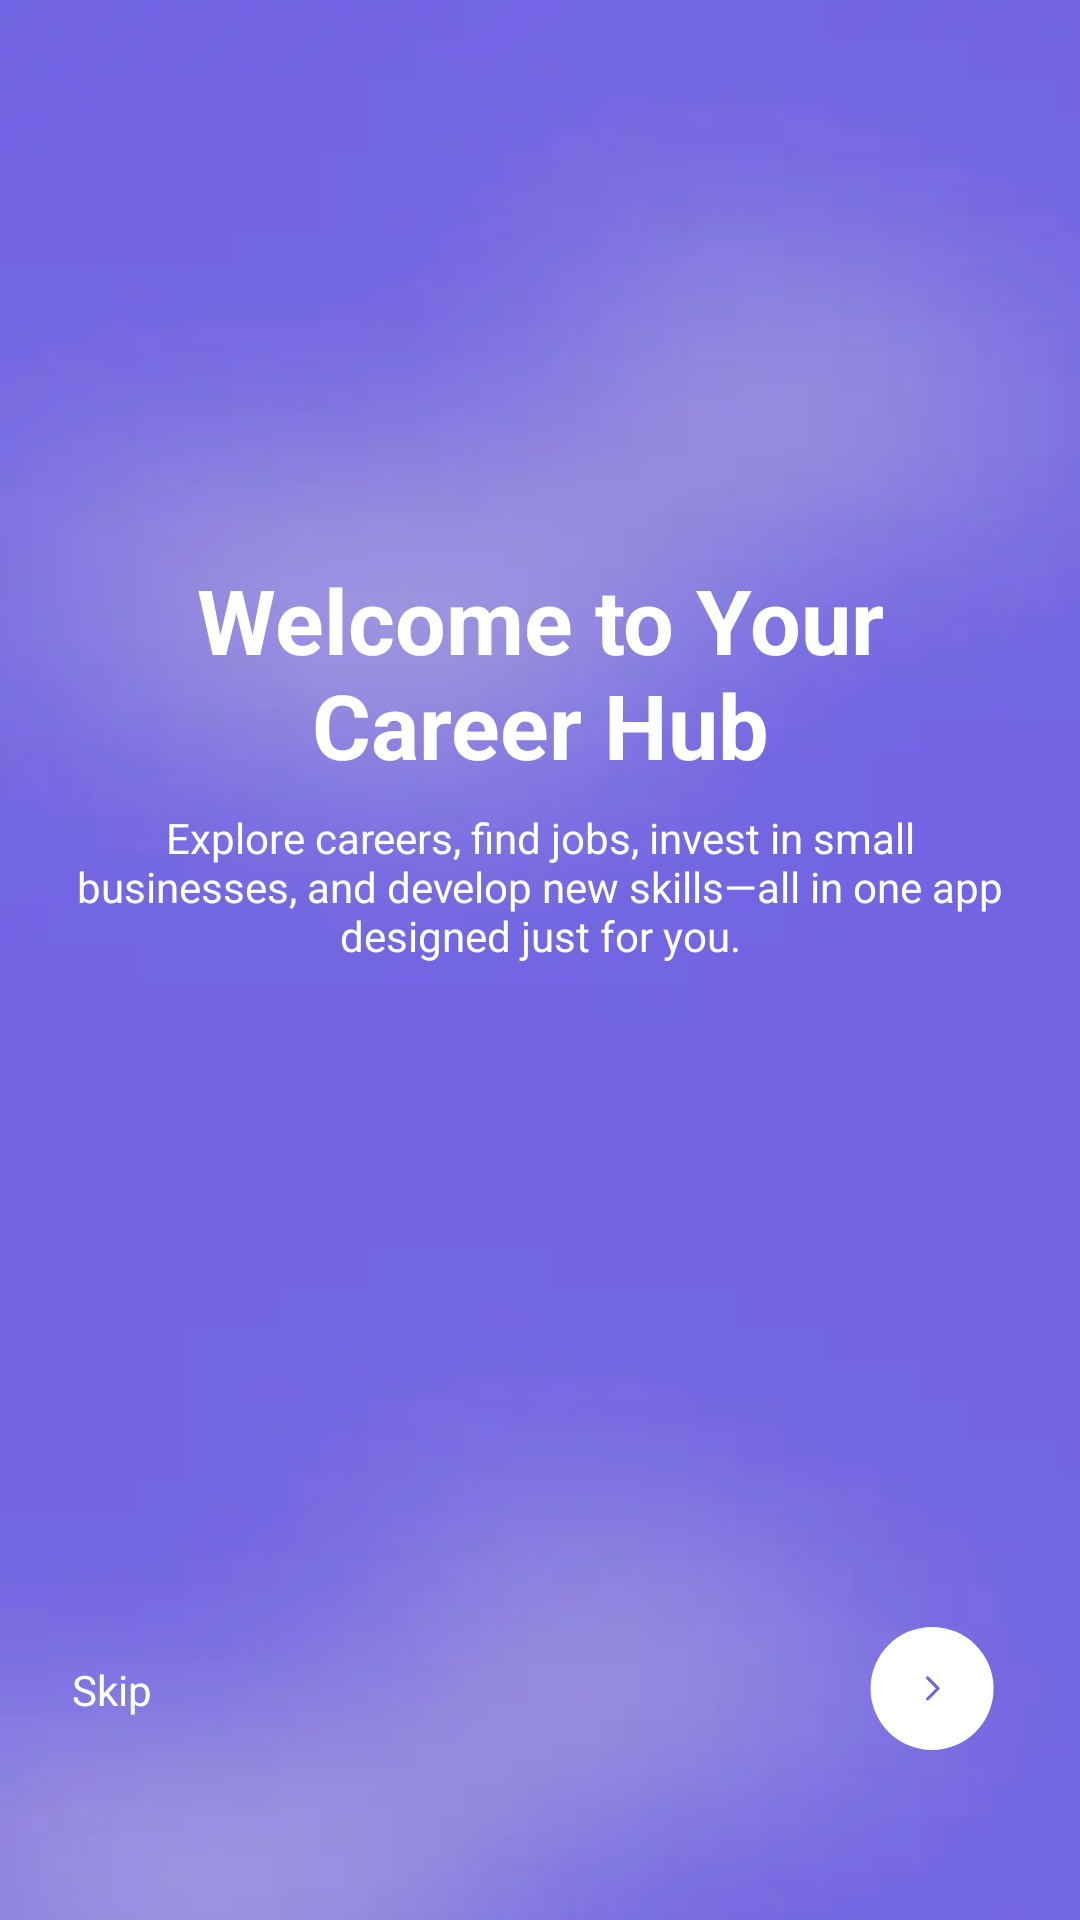

This screen was rendered from an Android layout file. Write that file and the resources it references.
<!-- AndroidManifest.xml: application theme Theme.CareerCompass -->
<!-- res/layout/fragment_on_board_one.xml -->
<?xml version="1.0" encoding="utf-8"?>
<androidx.constraintlayout.widget.ConstraintLayout xmlns:android="http://schemas.android.com/apk/res/android"
    xmlns:app="http://schemas.android.com/apk/res-auto"
    xmlns:tools="http://schemas.android.com/tools"
    android:layout_width="match_parent"
    android:layout_height="match_parent"
    android:background="@drawable/bg_onboard"
    tools:context=".ui.onboard.fragments.OnBoardOneFragment">

    <ImageView
        android:id="@+id/onBoardIllustration"
        android:layout_width="0dp"
        android:layout_height="wrap_content"
        android:scaleType="fitEnd"
        android:src="@drawable/on_board_one"
        app:layout_constraintBottom_toBottomOf="parent"
        app:layout_constraintEnd_toEndOf="parent"
        app:layout_constraintHorizontal_bias="0.5"
        app:layout_constraintStart_toStartOf="parent"
        app:layout_constraintTop_toTopOf="parent"
        app:layout_constraintVertical_bias="0.20999998"
        tools:ignore="ContentDescription" />

    <TextView
        android:id="@+id/tvOnBoardTitle"
        android:layout_width="wrap_content"
        android:layout_height="wrap_content"
        android:layout_marginTop="52dp"
        android:gravity="center"
        android:text="@string/onBoardTitleOne"
        android:textColor="@color/white"
        android:textSize="30sp"
        android:textStyle="bold"
        app:layout_constraintEnd_toEndOf="parent"
        app:layout_constraintStart_toStartOf="parent"
        app:layout_constraintTop_toBottomOf="@+id/onBoardIllustration" />

    <TextView
        android:id="@+id/tvOnBoardDescription"
        android:layout_width="0dp"
        android:layout_height="wrap_content"
        android:layout_marginStart="@dimen/space_between_views"
        android:layout_marginTop="8dp"
        android:layout_marginEnd="@dimen/space_between_views"
        android:gravity="center"
        android:text="@string/onBoardDescriptionOne"
        android:textColor="@color/white"
        app:layout_constraintBottom_toTopOf="@+id/btnNext"
        app:layout_constraintEnd_toEndOf="parent"
        app:layout_constraintStart_toStartOf="parent"
        app:layout_constraintTop_toBottomOf="@+id/tvOnBoardTitle"
        app:layout_constraintVertical_bias="0.0" />

    <ImageButton
        android:id="@+id/btnNext"
        android:layout_width="wrap_content"
        android:layout_height="wrap_content"
        android:layout_marginEnd="16dp"
        android:layout_marginBottom="46dp"
        android:backgroundTint="@android:color/transparent"
        android:src="@drawable/btn_next"
        app:layout_constraintBottom_toBottomOf="parent"
        app:layout_constraintEnd_toEndOf="parent"
        tools:ignore="ContentDescription" />

    <ImageView
        android:id="@+id/imageView2"
        android:layout_width="wrap_content"
        android:layout_height="wrap_content"
        android:src="@drawable/on_board_indicator_one"
        app:layout_constraintBottom_toBottomOf="@+id/btnNext"
        app:layout_constraintEnd_toEndOf="parent"
        app:layout_constraintHorizontal_bias="0.5"
        app:layout_constraintStart_toStartOf="parent"
        app:layout_constraintTop_toTopOf="@+id/btnNext"
        tools:ignore="ContentDescription" />

    <TextView
        android:id="@+id/tvSkip"
        android:layout_width="wrap_content"
        android:layout_height="wrap_content"
        android:layout_marginStart="16dp"
        android:padding="8dp"
        android:text="@string/skip"
        android:textColor="@color/white"
        app:layout_constraintBottom_toBottomOf="@+id/imageView2"
        app:layout_constraintStart_toStartOf="parent"
        app:layout_constraintTop_toTopOf="@+id/imageView2" />
</androidx.constraintlayout.widget.ConstraintLayout>
<!-- resources referenced by this layout -->
<resources>
  <color name="white">#FFFFFF</color>
  <dimen name="space_between_views">22dp</dimen>
  <!-- drawable bg_onboard: webp bitmap (drawable, 1778 bytes) -->
  <!-- drawable btn_next (drawable) -->
  <vector xmlns:android="http://schemas.android.com/apk/res/android"
      android:width="42dp"
      android:height="42dp"
      android:viewportWidth="42"
      android:viewportHeight="42">
    <path
        android:pathData="M20.684,20.802m-20.5,0a20.5,20.5 0,1 1,41 0a20.5,20.5 0,1 1,-41 0"
        android:fillColor="#ffffff"/>
    <path
        android:pathData="M19.183,17.303L22.683,20.803L19.183,24.303"
        android:strokeLineJoin="round"
        android:strokeWidth="1.02202"
        android:fillColor="#00000000"
        android:strokeColor="#7265E2"
        android:strokeLineCap="round"/>
  </vector>
  <string name="onBoardDescriptionOne">Explore careers, find jobs, invest in small businesses, and develop new skills—all in one app designed just for you.</string>
  <string name="onBoardTitleOne">Welcome to Your\nCareer Hub</string>
  <string name="skip">Skip</string>
  <style name="Theme.CareerCompass" parent="Base.Theme.CareerCompass" />
  <style name="Base.Theme.CareerCompass" parent="Theme.Material3.Light.NoActionBar">
          
          <item name="colorPrimary">@color/colorPrimary</item>
          <item name="colorPrimaryDark">@color/colorPrimaryDark</item>
      </style>
  <color name="colorPrimary">#7265E2</color>
  <color name="colorPrimaryDark">#4E46B5</color>
</resources>
